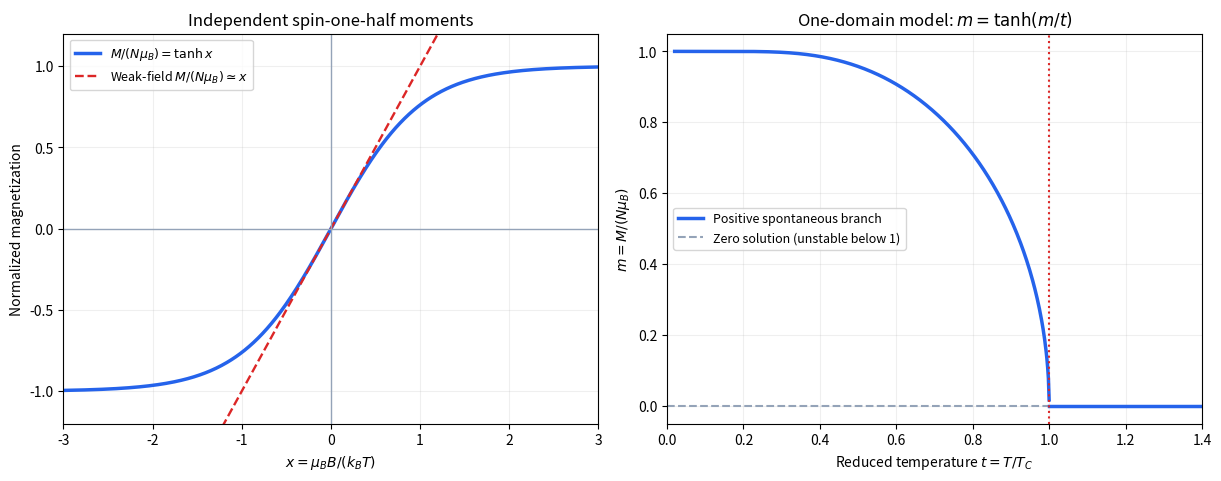

Here is the Python script that generated this plot: (Note: this script raises an exception after producing the figure.)
"""Original spin-response curves; Python 3.14, NumPy 2.3.5, Matplotlib 3.10.7."""
from pathlib import Path
import numpy as np
import matplotlib
matplotlib.use('Agg')
import matplotlib.pyplot as plt

fig,axs=plt.subplots(1,2,figsize=(12.1,4.7),layout='constrained',facecolor='white');x=np.linspace(-3,3,600)
a=axs[0];a.plot(x,np.tanh(x),color='#2563eb',lw=2.5,label=r'$M/(N\mu_B)=\tanh x$');a.plot(x,x,color='#dc2626',ls='--',lw=1.7,label=r'Weak-field $M/(N\mu_B)\simeq x$');a.axhline(0,color='#94a3b8',lw=1);a.axvline(0,color='#94a3b8',lw=1);a.set(xlabel=r'$x=\mu_B B/(k_B T)$',ylabel='Normalized magnetization',xlim=(-3,3),ylim=(-1.2,1.2),title='Independent spin-one-half moments');a.legend(fontsize=9);a.grid(alpha=.2)
t=np.linspace(.02,.9999,500);m=np.empty_like(t)
for j,tt in enumerate(t):
 low=1e-12;high=1.
 for _ in range(60):
  mid=(low+high)/2
  if np.tanh(mid/tt)-mid>0:low=mid
  else:high=mid
 m[j]=(low+high)/2
b=axs[1];b.plot(t,m,color='#2563eb',lw=2.5,label='Positive spontaneous branch');b.plot([0,1],[0,0],color='#94a3b8',ls='--',lw=1.5,label='Zero solution (unstable below 1)');b.plot([1,1.4],[0,0],color='#2563eb',lw=2.5);b.axvline(1,color='#dc2626',ls=':',lw=1.5);b.set(xlabel=r'Reduced temperature $t=T/T_C$',ylabel=r'$m=M/(N\mu_B)$',xlim=(0,1.4),ylim=(-.05,1.05),title=r'One-domain model: $m=\tanh(m/t)$');b.legend(fontsize=9,loc='center left');b.grid(alpha=.2)
fig.savefig(Path.cwd()/Path(__file__).with_suffix('.png').name,dpi=140,facecolor='white')
